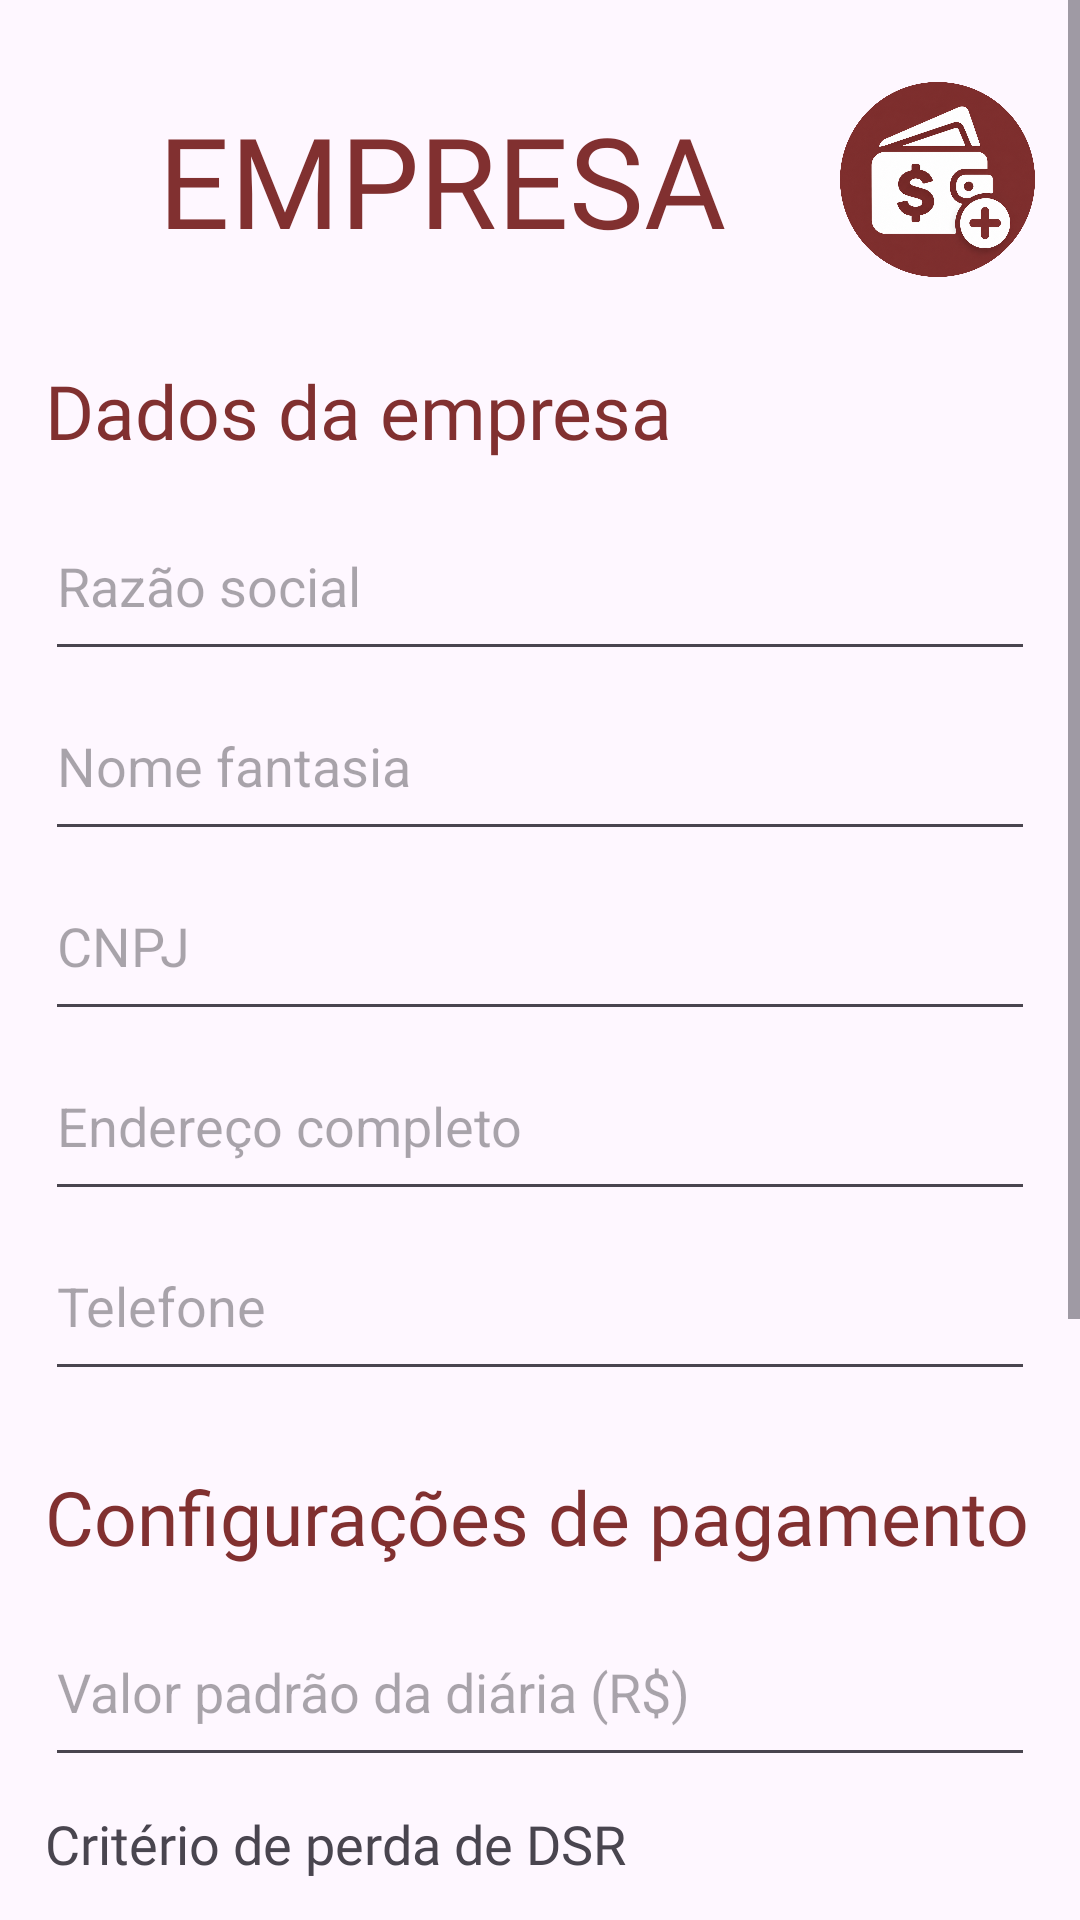

The Android layout XML behind this screen, and the referenced resources:
<!-- AndroidManifest.xml: application theme Theme.SalarioPlus -->
<!-- res/layout/activity_configs.xml -->
<?xml version="1.0" encoding="utf-8"?>
<ScrollView
    android:id="@+id/main"
    xmlns:android="http://schemas.android.com/apk/res/android"
    xmlns:app="http://schemas.android.com/apk/res-auto"
    android:layout_width="match_parent"
    android:layout_height="match_parent"
    android:fillViewport="true">

    <LinearLayout
        android:layout_width="match_parent"
        android:layout_height="wrap_content"
        android:orientation="vertical"
        android:padding="15dp">
        <LinearLayout
            android:layout_width="match_parent"
            android:layout_height="90dp"
            android:gravity="center_vertical"
            android:orientation="horizontal">
            <TextView
                android:layout_width="0dp"
                android:layout_height="wrap_content"
                android:layout_weight="1"
                android:fontFamily="@font/almendra_sc"
                android:text="EMPRESA"
                android:textAlignment="center"
                android:textColor="#813030"
                android:textSize="42sp" />

            <ImageView
                android:id="@+id/imageView"
                android:layout_width="65dp"
                android:layout_height="65dp"
                app:srcCompat="@drawable/logo" />
        </LinearLayout>
        <TextView
            android:layout_width="match_parent"
            android:layout_height="wrap_content"
            android:layout_marginTop="15dp"
            android:layout_marginBottom="10dp"
            android:fontFamily="@font/amethysta"
            android:text="Dados da empresa"
            android:textColor="#813030"
            android:textSize="25sp" />
        <EditText
            android:id="@+id/razaoSocial"
            android:layout_width="match_parent"
            android:layout_height="60dp"
            android:hint="Razão social"
            android:inputType="textCapWords" />
        <EditText
            android:id="@+id/nomeFantasia"
            android:layout_width="match_parent"
            android:layout_height="60dp"
            android:hint="Nome fantasia"
            android:inputType="textCapWords" />
        <EditText
            android:id="@+id/cnpj"
            android:layout_width="match_parent"
            android:layout_height="60dp"
            android:hint="CNPJ"
            android:inputType="number"
            android:maxLength="14" />
        <EditText
            android:id="@+id/endereco"
            android:layout_width="match_parent"
            android:layout_height="60dp"
            android:hint="Endereço completo"
            android:inputType="textCapSentences" />
        <EditText
            android:id="@+id/telefone"
            android:layout_width="match_parent"
            android:layout_height="60dp"
            android:hint="Telefone"
            android:inputType="phone" />
        <TextView
            android:layout_width="match_parent"
            android:layout_height="wrap_content"
            android:layout_marginTop="25dp"
            android:layout_marginBottom="10dp"
            android:fontFamily="@font/amethysta"
            android:text="Configurações de pagamento"
            android:textColor="#813030"
            android:textSize="25sp" />
        <EditText
            android:id="@+id/diariaPadrao"
            android:layout_width="match_parent"
            android:layout_height="60dp"
            android:hint="Valor padrão da diária (R$)"
            android:inputType="numberDecimal" />
        <TextView
            android:layout_width="match_parent"
            android:layout_height="wrap_content"
            android:layout_marginTop="10dp"
            android:fontFamily="@font/amethysta"
            android:text="Critério de perda de DSR"
            android:textSize="18sp" />
        <Spinner
            android:id="@+id/regraDsr"
            android:layout_width="match_parent"
            android:layout_height="60dp" />
        <EditText
            android:id="@+id/percentualHoraExtra"
            android:layout_width="match_parent"
            android:layout_height="60dp"
            android:hint="Percentual de hora extra (%)"
            android:inputType="numberDecimal" />
        <EditText
            android:id="@+id/percentualNoturno"
            android:layout_width="match_parent"
            android:layout_height="60dp"
            android:hint="Percentual adicional noturno (%)"
            android:inputType="numberDecimal" />
        <Button
            android:id="@+id/botaoSalvar"
            android:layout_width="match_parent"
            android:layout_height="65dp"
            android:layout_marginTop="25dp"
            android:layout_marginBottom="20dp"
            android:backgroundTint="#813030"
            android:fontFamily="@font/amethysta"
            android:onClick="salvarEmpresa"
            android:text="Salvar configurações"
            android:textSize="20sp" />
    </LinearLayout>
</ScrollView>
<!-- resources referenced by this layout -->
<resources>
  <!-- drawable logo: png bitmap (drawable, 932998 bytes) -->
  <style name="Theme.SalarioPlus" parent="Base.Theme.SalarioPlus" />
  <style name="Base.Theme.SalarioPlus" parent="Theme.Material3.DayNight.NoActionBar">
          
          
      </style>
</resources>
